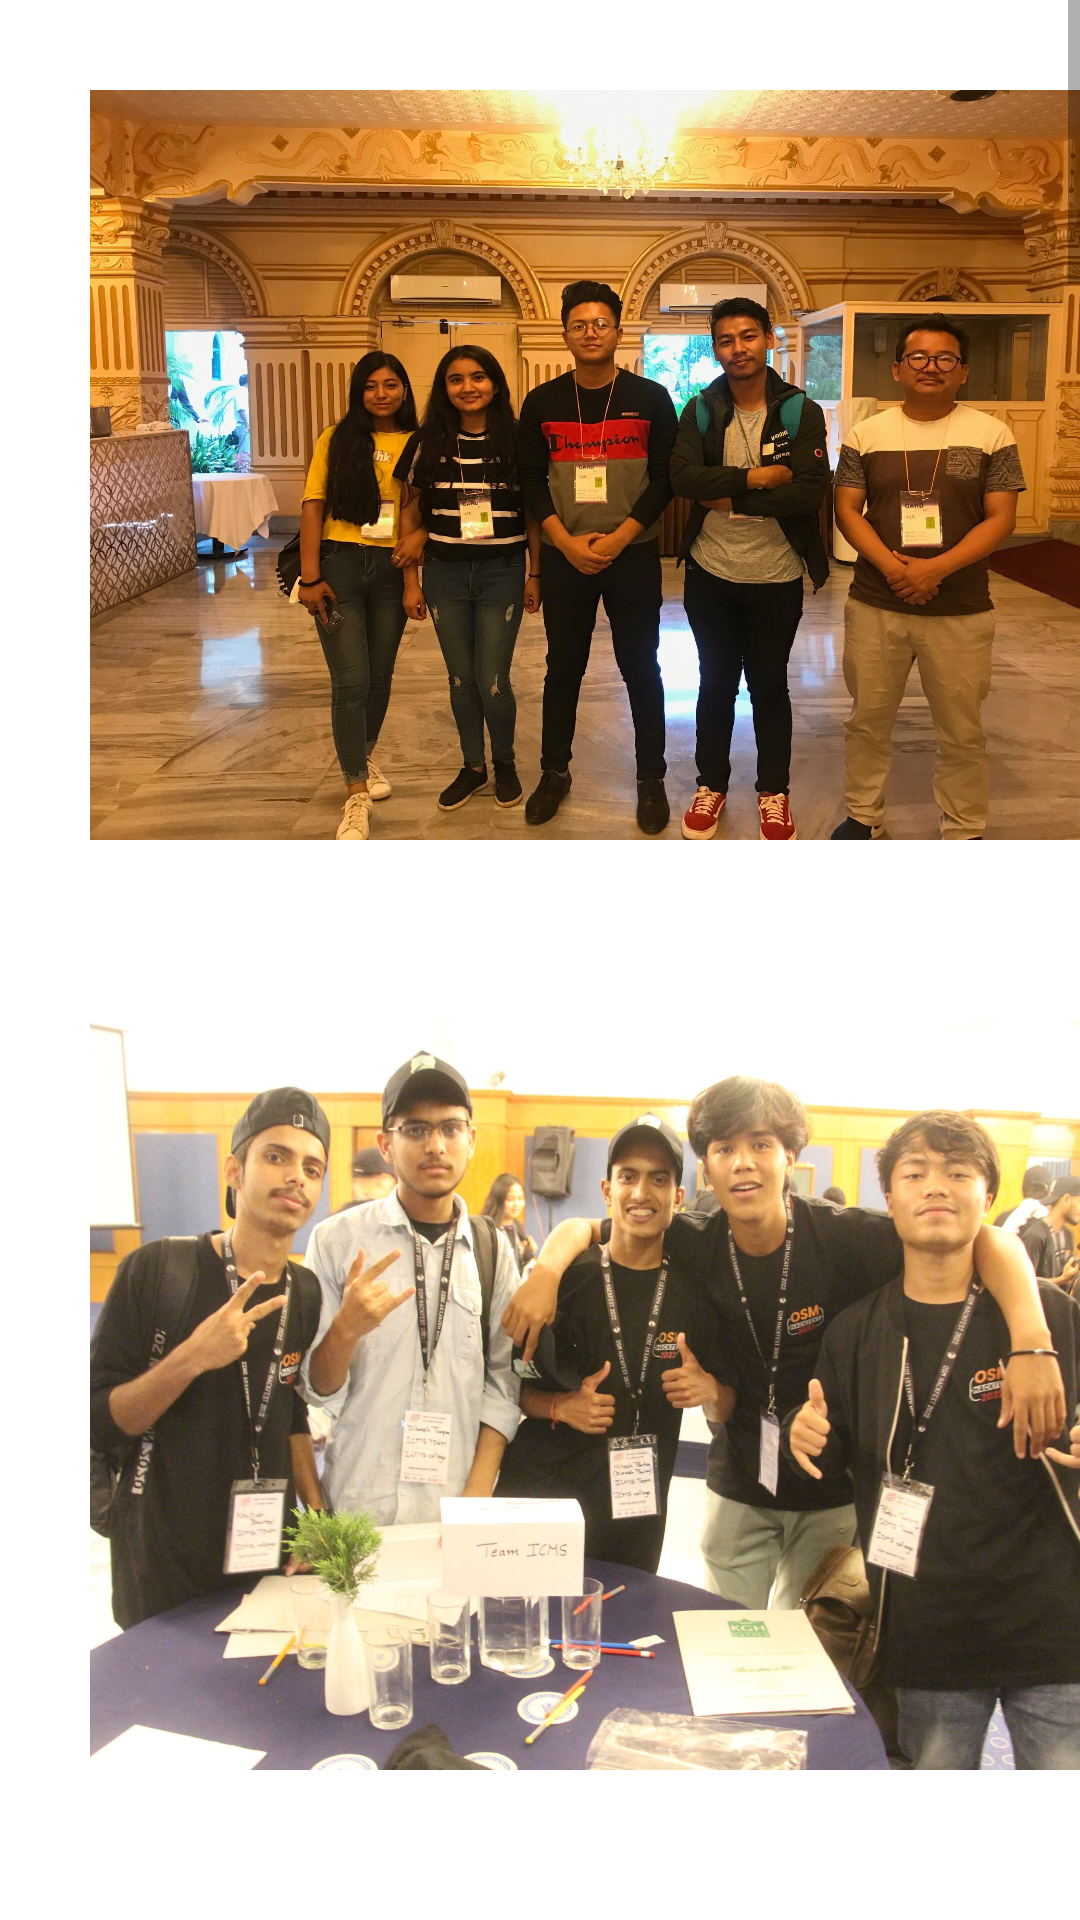

The Android layout XML behind this screen, and the referenced resources:
<!-- AndroidManifest.xml: application theme Theme.Studentsapp -->
<!-- res/layout/fragment_gallery.xml -->
<?xml version="1.0" encoding="utf-8"?>
<ScrollView xmlns:android="http://schemas.android.com/apk/res/android"
    xmlns:app="http://schemas.android.com/apk/res-auto"
    xmlns:tools="http://schemas.android.com/tools"
    android:layout_width="wrap_content"
    android:layout_height="wrap_content"
    android:columnCount="2"
    android:rowCount="3"
    android:useDefaultMargins="true"
    android:layout_margin="5dp"
    android:id="@+id/grid_view"
    tools:context=".gallery.GalleryFragment">

    <LinearLayout
        android:layout_width="match_parent"
        android:layout_height="wrap_content"
        android:orientation="vertical">

    <ImageView
        android:layout_width="350dp"
        android:layout_height="250dp"
        android:layout_margin="30dp"
        android:background="@drawable/gpkoirala" />

    <ImageView
        android:layout_width="350dp"
        android:layout_height="250dp"
        android:layout_margin="30dp"
        android:background="@drawable/hackaton" />

    <ImageView
        android:layout_width="350dp"
        android:layout_height="250dp"
        android:layout_margin="30dp"
        android:background="@drawable/counselling" />

    <ImageView
        android:layout_width="350dp"
        android:layout_height="250dp"
        android:layout_margin="30dp"
        android:background="@drawable/firetechnique" />

    <ImageView
        android:layout_width="350dp"
        android:layout_height="250dp"
        android:layout_margin="30dp"
        android:background="@drawable/disaster" />

    <ImageView
        android:layout_width="350dp"
        android:layout_height="250dp"
        android:layout_margin="30dp"
        android:background="@drawable/program" />
    <ImageView
        android:layout_width="350dp"
        android:layout_height="250dp"
        android:layout_margin="30dp"
        android:background="@drawable/progrm" />
    <ImageView
        android:layout_width="350dp"
        android:layout_height="250dp"
        android:layout_margin="30dp"
        android:background="@drawable/othersone" />
    <ImageView
        android:layout_width="350dp"
        android:layout_height="250dp"
        android:layout_margin="30dp"
        android:background="@drawable/teamicms" />
    <ImageView
        android:layout_width="350dp"
        android:layout_height="250dp"
        android:layout_margin="30dp"
        android:background="@drawable/junior" />
    <ImageView
        android:layout_width="350dp"
        android:layout_height="250dp"
        android:layout_margin="30dp"
        android:background="@drawable/groupfordisastor" />
    <ImageView
        android:layout_width="350dp"
        android:layout_height="250dp"
        android:layout_margin="30dp"
        android:background="@drawable/xounseliing" />
    <ImageView
        android:layout_width="350dp"
        android:layout_height="250dp"
        android:layout_margin="30dp"
        android:background="@drawable/withapf" />
    <ImageView
        android:layout_width="350dp"
        android:layout_height="250dp"
        android:layout_margin="30dp"
        android:background="@drawable/masters" />

    </LinearLayout>






</ScrollView>
<!-- resources referenced by this layout -->
<resources>
  <!-- drawable counselling: jpg bitmap (drawable-v24, 144576 bytes) -->
  <!-- drawable disaster: jpg bitmap (drawable-v24, 418088 bytes) -->
  <!-- drawable firetechnique: jpg bitmap (drawable-v24, 269423 bytes) -->
  <!-- drawable gpkoirala: jpg bitmap (drawable-v24, 532499 bytes) -->
  <!-- drawable groupfordisastor: jpg bitmap (drawable-v24, 814163 bytes) -->
  <!-- drawable hackaton: jpg bitmap (drawable-v24, 397863 bytes) -->
  <!-- drawable junior: jpg bitmap (drawable-v24, 250594 bytes) -->
  <!-- drawable masters: jpg bitmap (drawable-v24, 232936 bytes) -->
  <!-- drawable othersone: jpg bitmap (drawable-v24, 211015 bytes) -->
  <!-- drawable program: jpg bitmap (drawable-v24, 250838 bytes) -->
  <!-- drawable progrm: jpg bitmap (drawable-v24, 639956 bytes) -->
  <!-- drawable teamicms: jpg bitmap (drawable-v24, 281020 bytes) -->
  <!-- drawable withapf: jpg bitmap (drawable-v24, 399342 bytes) -->
  <!-- drawable xounseliing: jpg bitmap (drawable-v24, 421665 bytes) -->
  <style name="Theme.Studentsapp" parent="Theme.MaterialComponents.DayNight.DarkActionBar">
          
          <item name="colorPrimary">@color/purple_500</item>
          <item name="colorPrimaryVariant">@color/purple_700</item>
          <item name="colorOnPrimary">@color/white</item>
          
          <item name="colorSecondary">@color/teal_200</item>
          <item name="colorSecondaryVariant">@color/teal_700</item>
          <item name="colorOnSecondary">@color/black</item>
          
          <item name="android:statusBarColor" tools:targetApi="l">?attr/colorPrimaryVariant</item>
          
      </style>
  <color name="purple_500">#A42727</color>
  <color name="purple_700">#FF3700B3</color>
  <color name="white">#FFFFFFFF</color>
  <color name="teal_200">#FF03DAC5</color>
  <color name="teal_700">#FF018786</color>
  <color name="black">#FF000000</color>
</resources>
